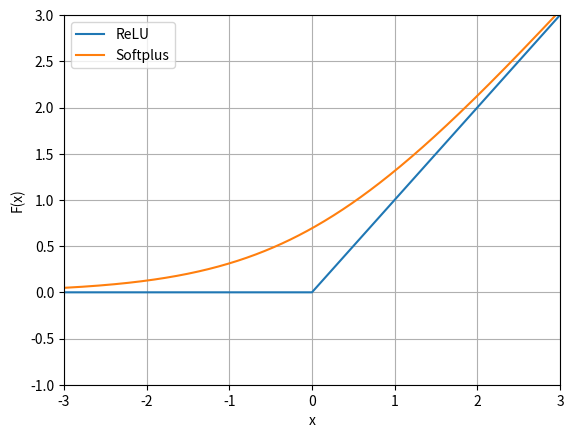

Reproduce this figure in Python.
from matplotlib.pyplot import figure, show
import matplotlib
import matplotlib.pyplot as plt
from numpy import arange,sin
import numpy

t = arange(-3., 3.0, 0.01)

fig = figure(1)
#%matplotlib inline
def softplus(x): # Smooth Relu
    return numpy.log(1 + numpy.exp(x))

def relu(x):
    return x * (x > 0)


plt.plot(t, relu(t),t,softplus(t))
plt.legend(['ReLU','Softplus'])
plt.grid(True)
plt.axis([-3,3,-1,3])
plt.ylabel('F(x)')
plt.xlabel('x')
plt.show()
#plt.title('Softplus and Relu')


#for label in ax1.get_xticklabels():
#    label.set_color('r')
    
#ax2 = fig.add_subplot(212)
#ax2.plot(t, softplus(2*2*t))
#ax2.grid(True)
#ax2.set_ylim((-2, 2))
#l = ax2.set_xlabel('Hi mom')
#l.set_color('g')
#l.set_fontsize('large')

